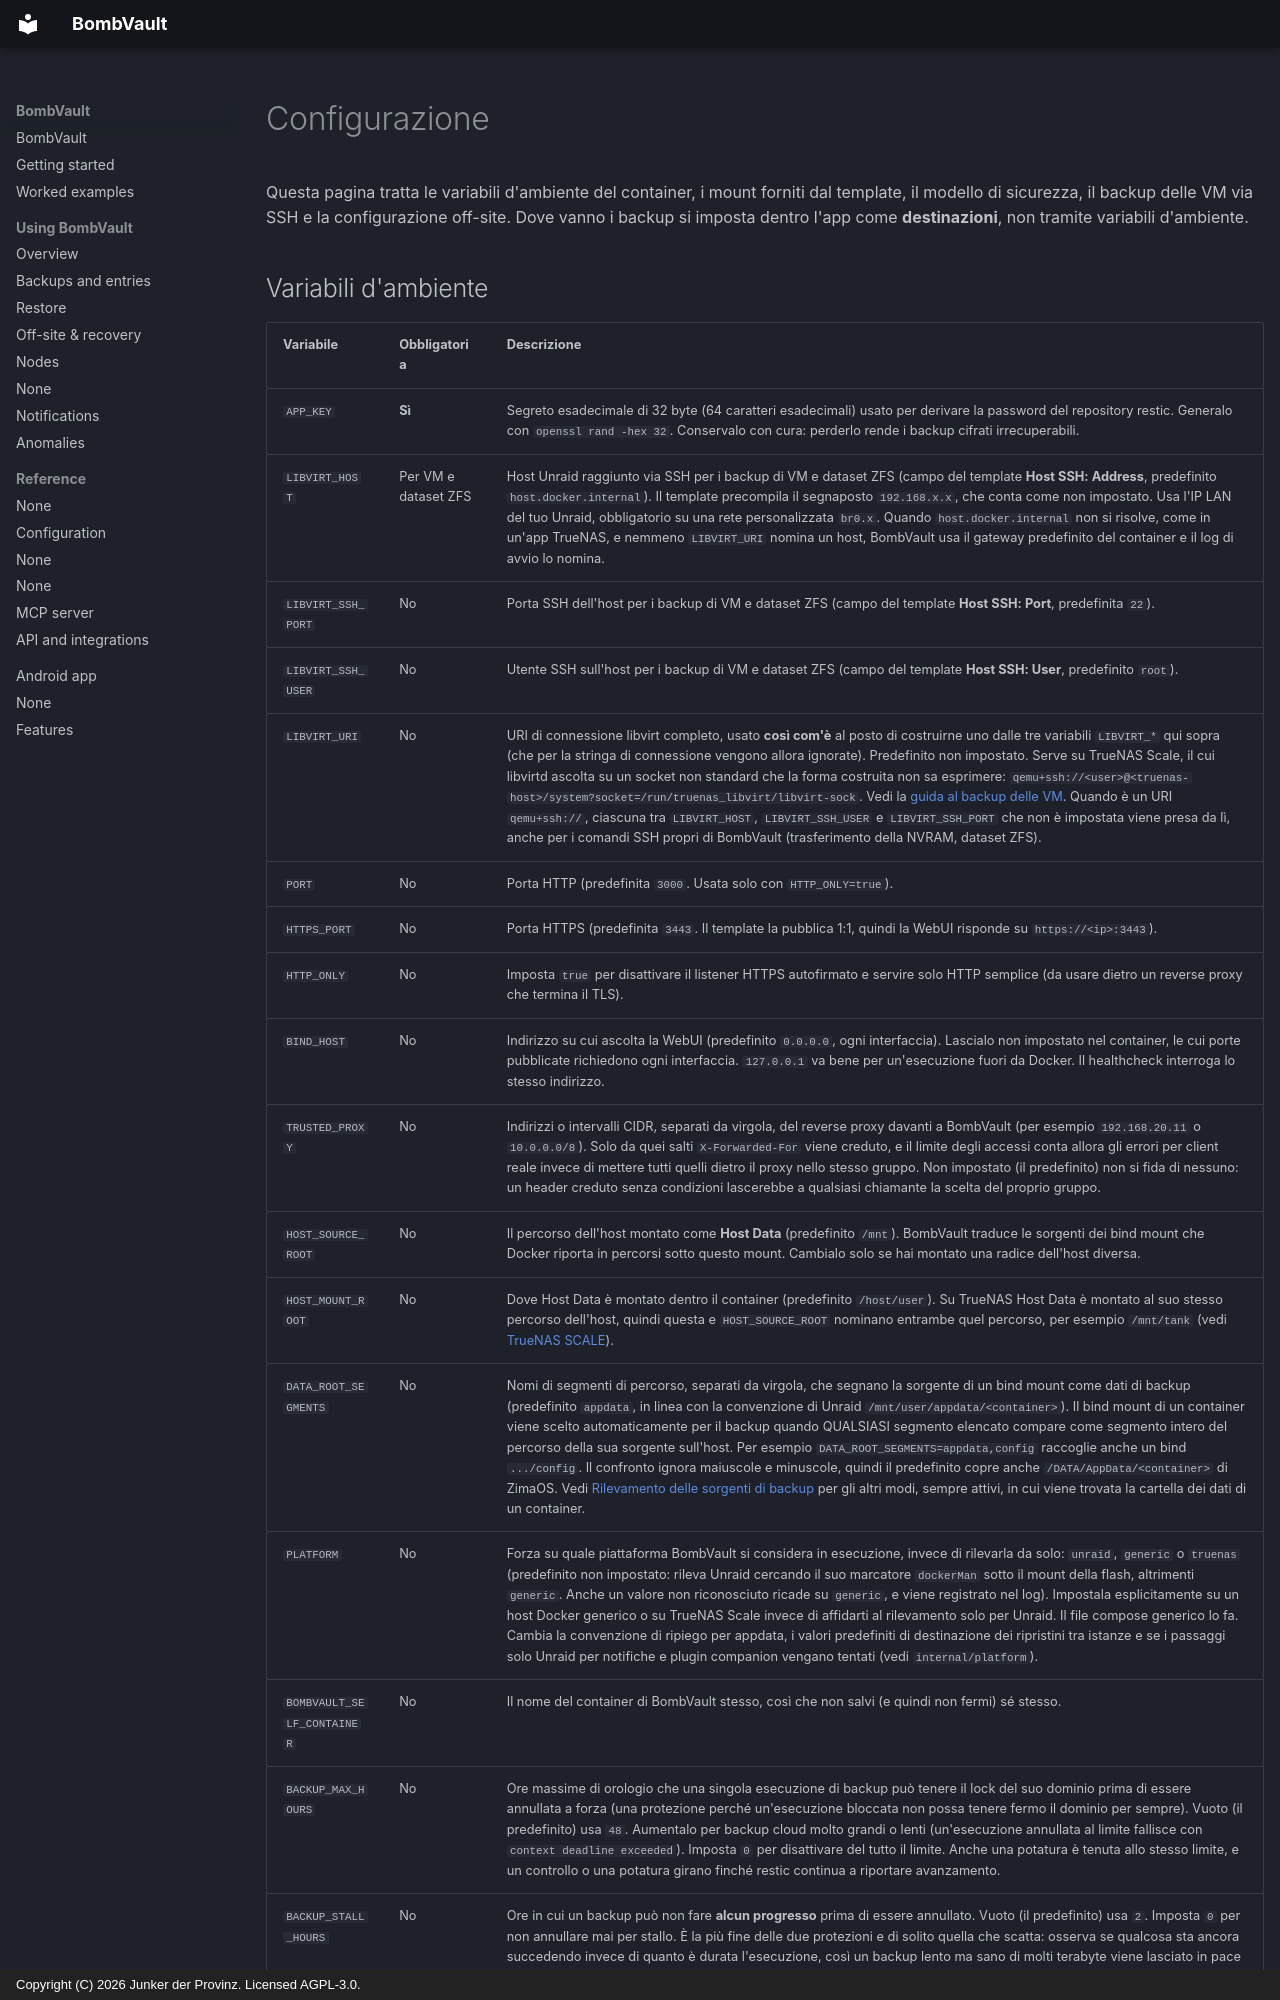

repository: junkerderprovinz/bombvault · page: configuration.it/index.html · generator: mkdocs · copyright: Copyright (C) 2026 Junker der Provinz. Licensed AGPL-3.0.

# Configurazione

Questa pagina tratta le variabili d'ambiente del container, i mount forniti dal template, il modello di sicurezza, il backup delle VM via SSH e la configurazione off-site. Dove vanno i backup si imposta dentro l'app come **destinazioni**, non tramite variabili d'ambiente.
